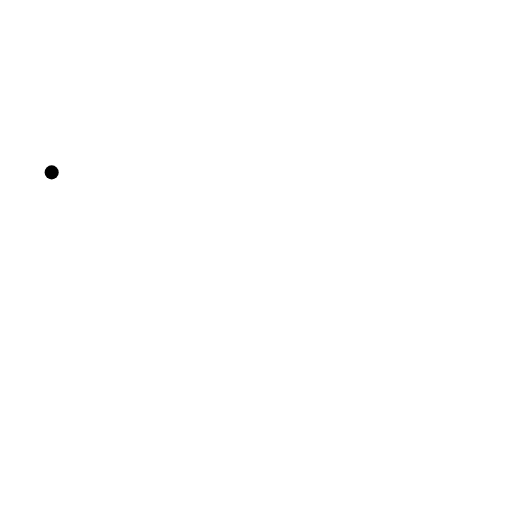
t = 0.00 s
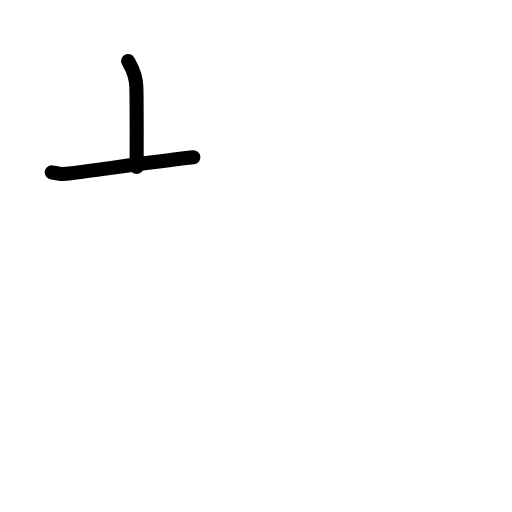
t = 1.42 s
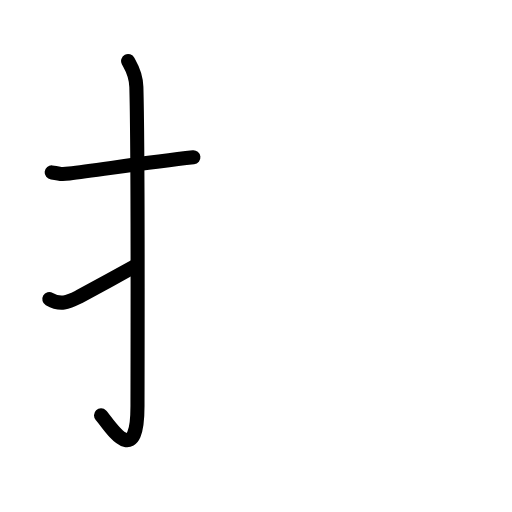
t = 2.75 s
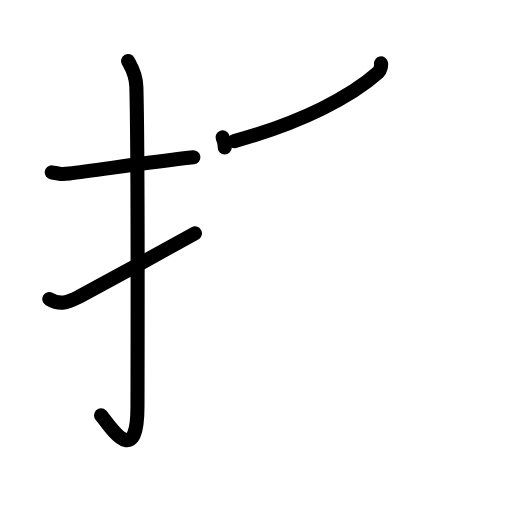
t = 4.25 s
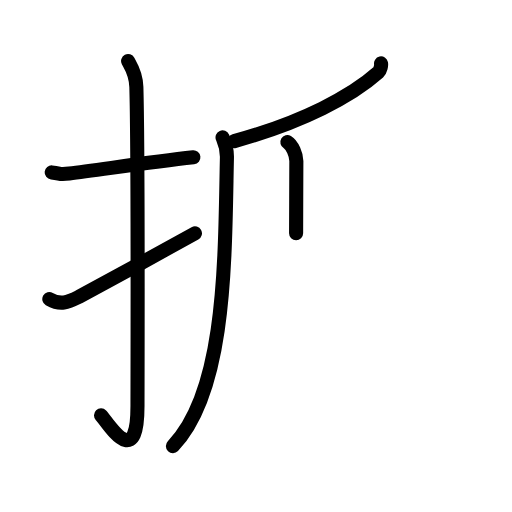
t = 5.63 s
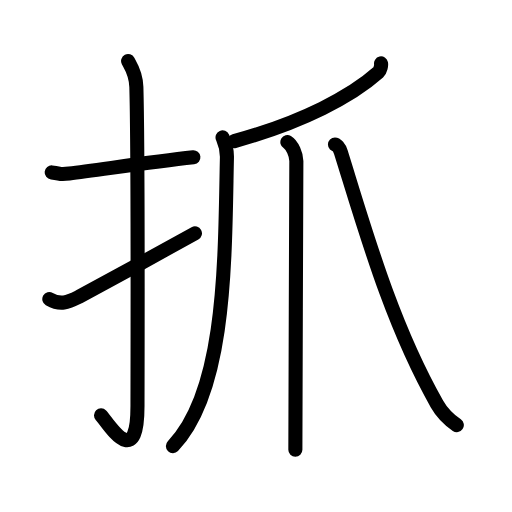
t = 7.00 s

The animated SVG that drew these frames (rendered in a browser with its animation timeline set to each time). Animation: 22 SMIL elements (animate=22); one cycle of 7.00 s.

<?xml version="1.0" encoding="UTF-8"?>
<!--
AniKanjiVG is licensed by CC-BY-SA Paul C. Sommerhoff (https://bitbucket.org/sommerhoff/anikanjivg).
AniKanjiVG uses KanjiVG which is licensed by CC-BY-SA Ulrich Apel (http://kanjivg.tagaini.net).
See also http://creativecommons.org/licenses/by-sa/3.0/
-->
<svg xmlns:kvg='http://kanjivg.tagaini.net' xmlns='http://www.w3.org/2000/svg' width='109' height='109' viewBox='0 0 109 109' style='fill:none;stroke:#000000;stroke-width:3;stroke-linecap:round;stroke-linejoin:round;' id="kvg:kanji_06293"><g id="kvg:06293" kvg:element="抓"><g id="kvg:06293-g1" kvg:element="扌" kvg:variant="true" kvg:original="手" kvg:position="left" kvg:radical="general"><path id="kvg:06293-s1" kvg:type="㇐" d="M11,36.7c2.23,0.23,1.36,0.52,3.75,0.23c5.89-0.7,16.6-2.34,26.42-3.44"><animate attributeName="d" begin="0.0s" dur="0.5s" from="M11,36.7C11,36.7,11,36.7,11,36.7" to="M11,36.7c2.23,0.23,1.36,0.52,3.75,0.23" />
<animate attributeName="d" begin="0.5s" dur="0.5s" from="M11,36.7c2.23,0.23,1.36,0.52,3.75,0.23c0,0,0,0,0,0,0" to="M11,36.7c2.23,0.23,1.36,0.52,3.75,0.23c5.89-0.7,16.6-2.34,26.42-3.44" />
</path>
<path id="kvg:06293-s2" kvg:type="㇚" d="M27.27,13c0.48,0.92,1.67,2.49,1.76,5.52c0.4,14.55,0.24,62.94,0.24,67.9c0,14.25-6.32,3.53-7.77,2"><animate attributeName="d" begin="1.0s" dur="0.3333333333333333s" from="M27.27,13C27.27,13,27.27,13,27.27,13" to="M27.27,13c0.48,0.92,1.67,2.49,1.76,5.52" />
<animate attributeName="d" begin="1.3333333333333333s" dur="0.3333333333333333s" from="M27.27,13c0.48,0.92,1.67,2.49,1.76,5.52c0,0,0,0,0,0,0" to="M27.27,13c0.48,0.92,1.67,2.49,1.76,5.52c0.4,14.55,0.24,62.94,0.24,67.9" />
<animate attributeName="d" begin="1.6666666666666665s" dur="0.3333333333333333s" from="M27.27,13c0.48,0.92,1.67,2.49,1.76,5.52c0.4,14.55,0.24,62.94,0.24,67.9c0,0,0,0,0,0,0" to="M27.27,13c0.48,0.92,1.67,2.49,1.76,5.52c0.4,14.55,0.24,62.94,0.24,67.9c0,14.25-6.32,3.53-7.77,2" />
<animate attributeName="d" begin="0s" dur="1.0s" from="M-100,-100" to="M-100,-100" />
</path>
<path id="kvg:06293-s3" kvg:type="㇀" d="M10.5,63.66c2.36,1.35,3.87,0.74,6.23-0.43c1.39-0.69,18.88-10.27,24.77-13.56"><animate attributeName="d" begin="2.0s" dur="0.5s" from="M10.5,63.66C10.5,63.66,10.5,63.66,10.5,63.66" to="M10.5,63.66c2.36,1.35,3.87,0.74,6.23-0.43" />
<animate attributeName="d" begin="2.5s" dur="0.5s" from="M10.5,63.66c2.36,1.35,3.87,0.74,6.23-0.43c0,0,0,0,0,0,0" to="M10.5,63.66c2.36,1.35,3.87,0.74,6.23-0.43c1.39-0.69,18.88-10.27,24.77-13.56" />
<animate attributeName="d" begin="0s" dur="2.0s" from="M-100,-100" to="M-100,-100" />
</path>
</g>
<g id="kvg:06293-g2" kvg:element="爪" kvg:position="right"><g id="kvg:06293-g3" kvg:element="丿"><path id="kvg:06293-s4" kvg:type="㇒" d="M81.12,13.5c0.08,0.36-0.12,1.5-0.57,1.9C74.92,20.42,64.58,26,49.89,30.04"><animate attributeName="d" begin="3.0s" dur="0.5s" from="M81.12,13.5C81.12,13.5,81.12,13.5,81.12,13.5" to="M81.12,13.5c0.08,0.36-0.12,1.5-0.57,1.9" />
<animate attributeName="d" begin="3.5s" dur="0.5s" from="M81.12,13.5c0.08,0.36-0.12,1.5-0.57,1.9c0,0,0,0,0,0,0" to="M81.12,13.5c0.08,0.36-0.12,1.5-0.57,1.9C74.92,20.42,64.58,26,49.89,30.04" />
<animate attributeName="d" begin="0s" dur="3.0s" from="M-100,-100" to="M-100,-100" />
</path>
</g>
<path id="kvg:06293-s5" kvg:type="㇒" d="M47.38,29.25c0.33,0.77,0.98,2.12,0.93,4.31C47.85,54.93,48.25,83,36.81,94.97"><animate attributeName="d" begin="4.0s" dur="0.5s" from="M47.38,29.25C47.38,29.25,47.38,29.25,47.38,29.25" to="M47.38,29.25c0.33,0.77,0.98,2.12,0.93,4.31" />
<animate attributeName="d" begin="4.5s" dur="0.5s" from="M47.38,29.25c0.33,0.77,0.98,2.12,0.93,4.31c0,0,0,0,0,0,0" to="M47.38,29.25c0.33,0.77,0.98,2.12,0.93,4.31C47.85,54.93,48.25,83,36.81,94.97" />
<animate attributeName="d" begin="0s" dur="4.0s" from="M-100,-100" to="M-100,-100" />
</path>
<path id="kvg:06293-s6" kvg:type="㇑" d="M61.18,30.25c1.06,0.62,1.91,2.76,1.91,4.03c0,6.47-0.21,50.97-0.21,61.47"><animate attributeName="d" begin="5.0s" dur="0.5s" from="M61.18,30.25C61.18,30.25,61.18,30.25,61.18,30.25" to="M61.18,30.25c1.06,0.62,1.91,2.76,1.91,4.03" />
<animate attributeName="d" begin="5.5s" dur="0.5s" from="M61.18,30.25c1.06,0.62,1.91,2.76,1.91,4.03c0,0,0,0,0,0,0" to="M61.18,30.25c1.06,0.62,1.91,2.76,1.91,4.03c0,6.47-0.21,50.97-0.21,61.47" />
<animate attributeName="d" begin="0s" dur="5.0s" from="M-100,-100" to="M-100,-100" />
</path>
<path id="kvg:06293-s7" kvg:type="㇏" d="M71.31,30.75c0.24,0,0.93,0.59,1.27,1.68C77.75,49,83.25,68.75,93.02,85.99c1.4,2.47,3.15,3.76,4.23,4.51"><animate attributeName="d" begin="6.0s" dur="0.3333333333333333s" from="M71.31,30.75C71.31,30.75,71.31,30.75,71.31,30.75" to="M71.31,30.75c0.24,0,0.93,0.59,1.27,1.68" />
<animate attributeName="d" begin="6.333333333333333s" dur="0.3333333333333333s" from="M71.31,30.75c0.24,0,0.93,0.59,1.27,1.68c0,0,0,0,0,0,0" to="M71.31,30.75c0.24,0,0.93,0.59,1.27,1.68C77.75,49,83.25,68.75,93.02,85.99" />
<animate attributeName="d" begin="6.666666666666667s" dur="0.3333333333333333s" from="M71.31,30.75c0.24,0,0.93,0.59,1.27,1.68C77.75,49,83.25,68.75,93.02,85.99c0,0,0,0,0,0,0" to="M71.31,30.75c0.24,0,0.93,0.59,1.27,1.68C77.75,49,83.25,68.75,93.02,85.99c1.4,2.47,3.15,3.76,4.23,4.51" />
<animate attributeName="d" begin="0s" dur="6.0s" from="M-100,-100" to="M-100,-100" />
</path>
</g>
</g>
</svg>
